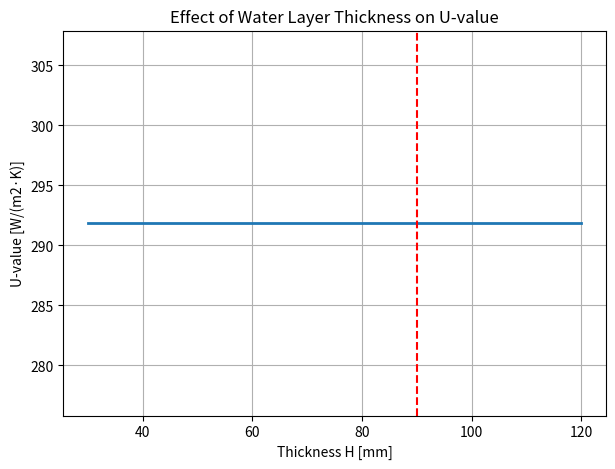
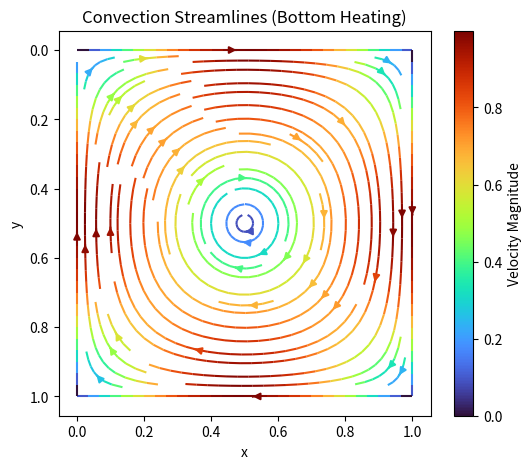

Generate these figures, in order, with matplotlib:
import numpy as np
import matplotlib.pyplot as plt

# -----------------------------------
# Physical properties (at 22.5°C)
# -----------------------------------
beta = 3.0e-4
nu   = 0.9e-6
alpha = 0.14e-6
k = 0.6
g = 9.81

# -----------------------------------
# Rayleigh number
# -----------------------------------
def calc_rayleigh(H, dT):
    return g * beta * dT * H**3 / (nu * alpha)

# -----------------------------------
# Nusselt number
# -----------------------------------
def calc_nusselt(Ra, C):
    return C * Ra**(1/3)

# -----------------------------------
# Heat transfer coefficient U
# -----------------------------------
def calc_uvalue(Nu, H):
    return Nu * k / H

# -----------------------------------
# Flow field visualization
# -----------------------------------
def visualize_field(mode):
    nx, ny = 40, 40
    x = np.linspace(0, 1, nx)
    y = np.linspace(0, 1, ny)
    X, Y = np.meshgrid(x, y)

    plt.figure(figsize=(6,5))

    if mode == "Bottom heating":
        A = 1.0
        u =  A * np.sin(np.pi * X) * np.cos(np.pi * Y)
        v = -A * np.cos(np.pi * X) * np.sin(np.pi * Y)
        speed = np.sqrt(u**2 + v**2)

        plt.streamplot(X, Y, u, v, color=speed, cmap='turbo')
        plt.title("Convection Streamlines (Bottom Heating)")
        plt.colorbar(label="Velocity Magnitude")

    else:
        T = 1 - Y
        plt.contourf(X, Y, T, levels=20, cmap='coolwarm')
        plt.title("Isotherms (Top Heating)")
        plt.colorbar(label="Temperature")

    plt.gca().invert_yaxis()
    plt.xlabel("x")
    plt.ylabel("y")
    plt.show()

# -----------------------------------
# Main model
# -----------------------------------
def run_model(H_mm=90, dT=15, C=0.069, mode="Bottom heating"):
    H = H_mm / 1000

    if mode == "Bottom heating":
        Ra = calc_rayleigh(H, dT)
        Nu = calc_nusselt(Ra, C)
    else:
        Ra = calc_rayleigh(H, dT)
        Nu = 1.0

    U = calc_uvalue(Nu, H)

    print(f"Mode = {mode}")
    print(f"Rayleigh number = {Ra:.3e}")
    print(f"Nusselt number = {Nu:.2f}")
    print(f"U-value = {U:.2f} W/(m2·K)")

    # U-value vs thickness
    H_list = np.linspace(0.03, 0.12, 50)
    U_list = []

    for H_i in H_list:
        Ra_i = calc_rayleigh(H_i, dT)
        Nu_i = calc_nusselt(Ra_i, C) if mode == "Bottom heating" else 1.0
        U_list.append(calc_uvalue(Nu_i, H_i))

    plt.figure(figsize=(7,5))
    plt.plot(H_list*1000, U_list, lw=2)
    plt.axvline(H_mm, color='red', linestyle='--')
    plt.xlabel("Thickness H [mm]")
    plt.ylabel("U-value [W/(m2·K)]")
    plt.title("Effect of Water Layer Thickness on U-value")
    plt.grid(True)
    plt.show()

    visualize_field(mode)

# -----------------------------------
# Example execution
# -----------------------------------
run_model(H_mm=90, dT=15, C=0.069, mode="Bottom heating")
